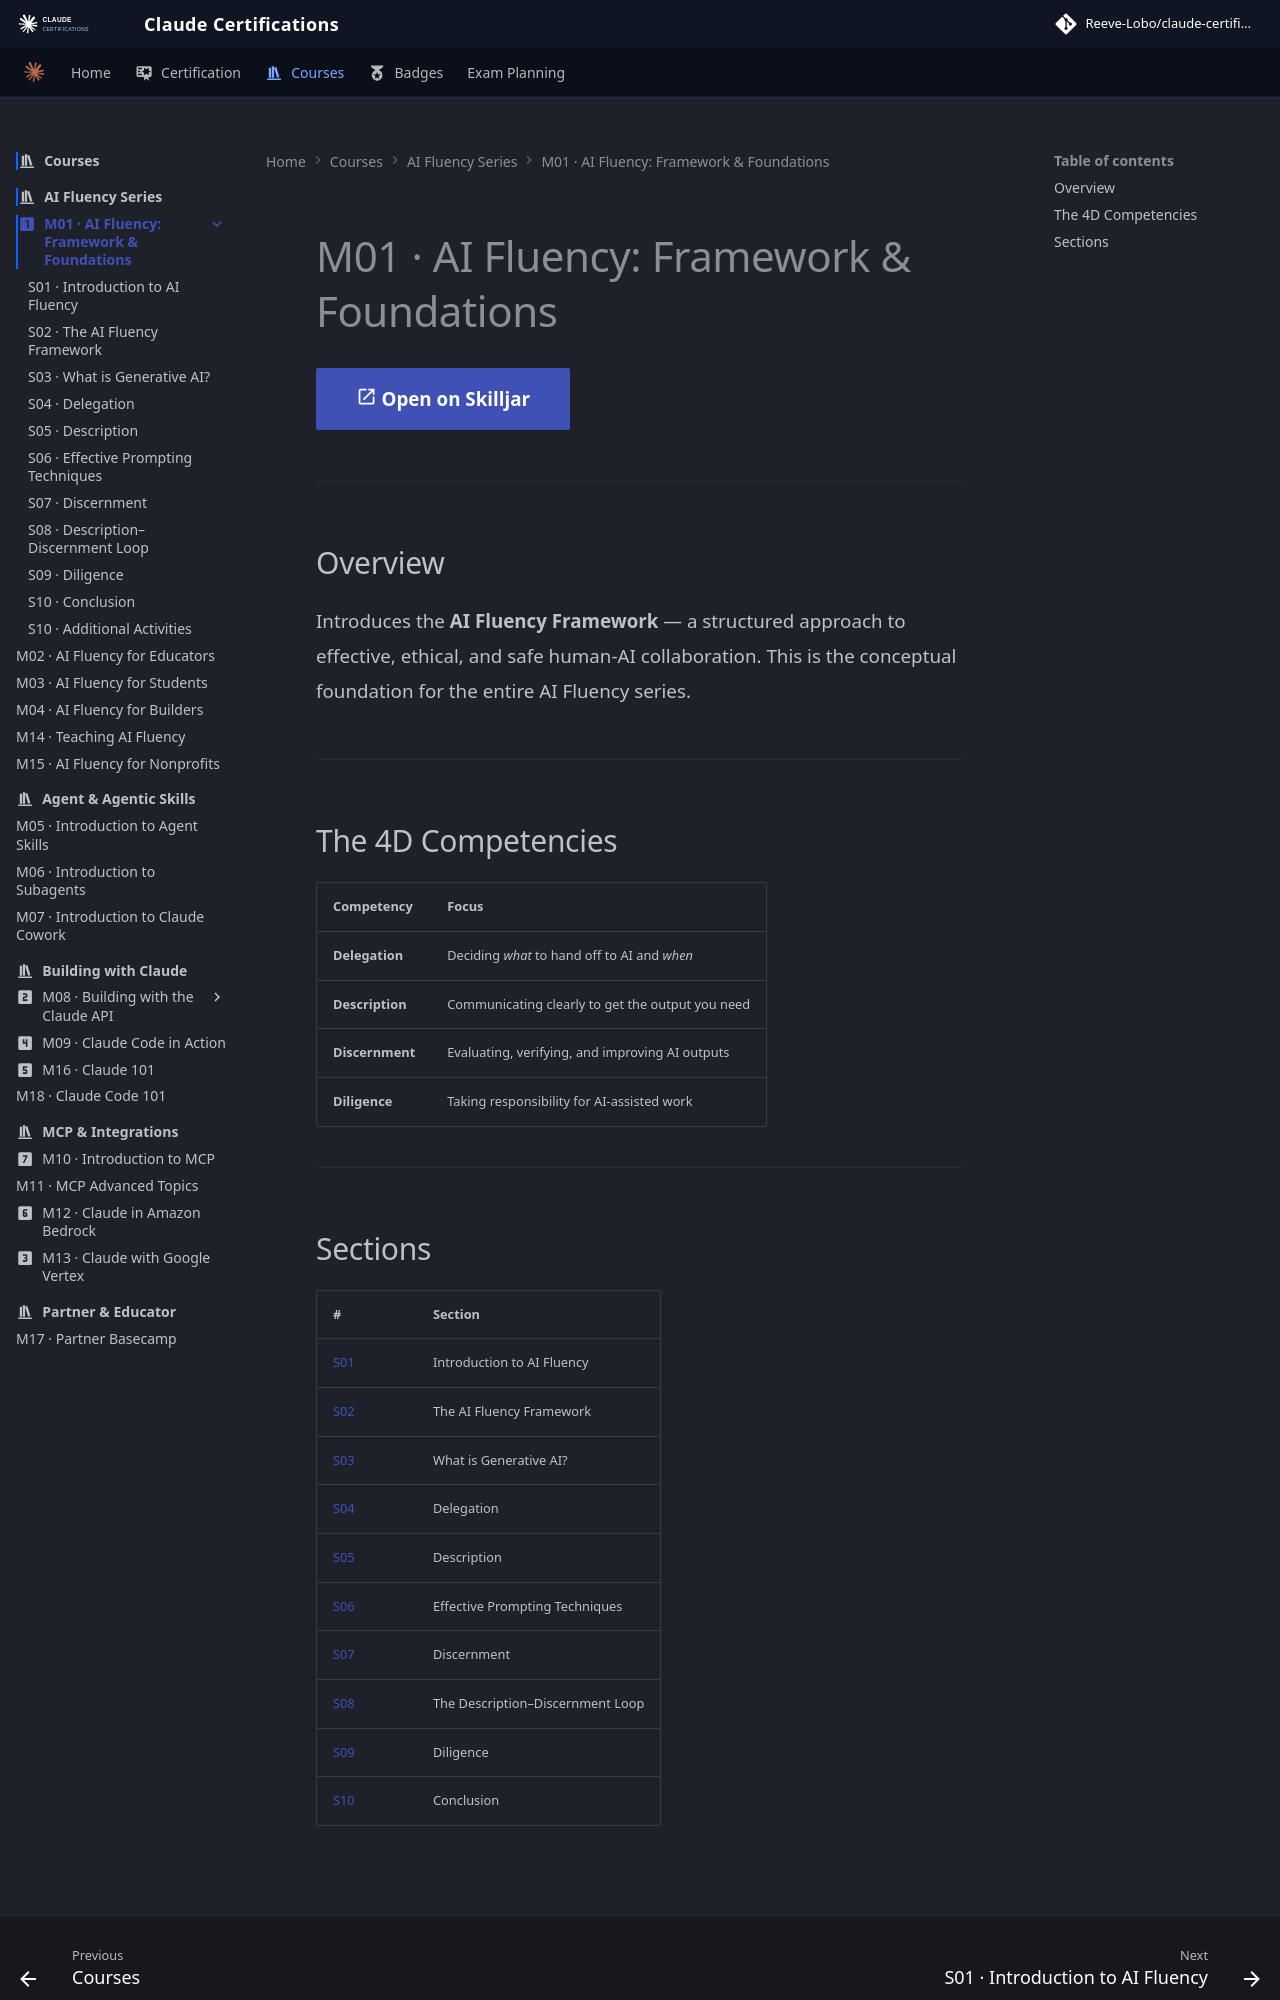

repository: reevelobo/anthropic-certified · page: modules/m01_fluency_framework_founndations/index.html · generator: mkdocs

---
icon: material/numeric-1-box
---

# M01 · AI Fluency: Framework & Foundations

[:material-open-in-new: Open on Skilljar](https://anthropic-partners.skilljar.com/ai-fluency-framework-foundations){ .md-button .md-button--primary }

---

## Overview

Introduces the **AI Fluency Framework** — a structured approach to effective, ethical, and safe human-AI collaboration. This is the conceptual foundation for the entire AI Fluency series.

---

## The 4D Competencies

| Competency | Focus |
|-----------|-------|
| **Delegation** | Deciding *what* to hand off to AI and *when* |
| **Description** | Communicating clearly to get the output you need |
| **Discernment** | Evaluating, verifying, and improving AI outputs |
| **Diligence** | Taking responsibility for AI-assisted work |

---
